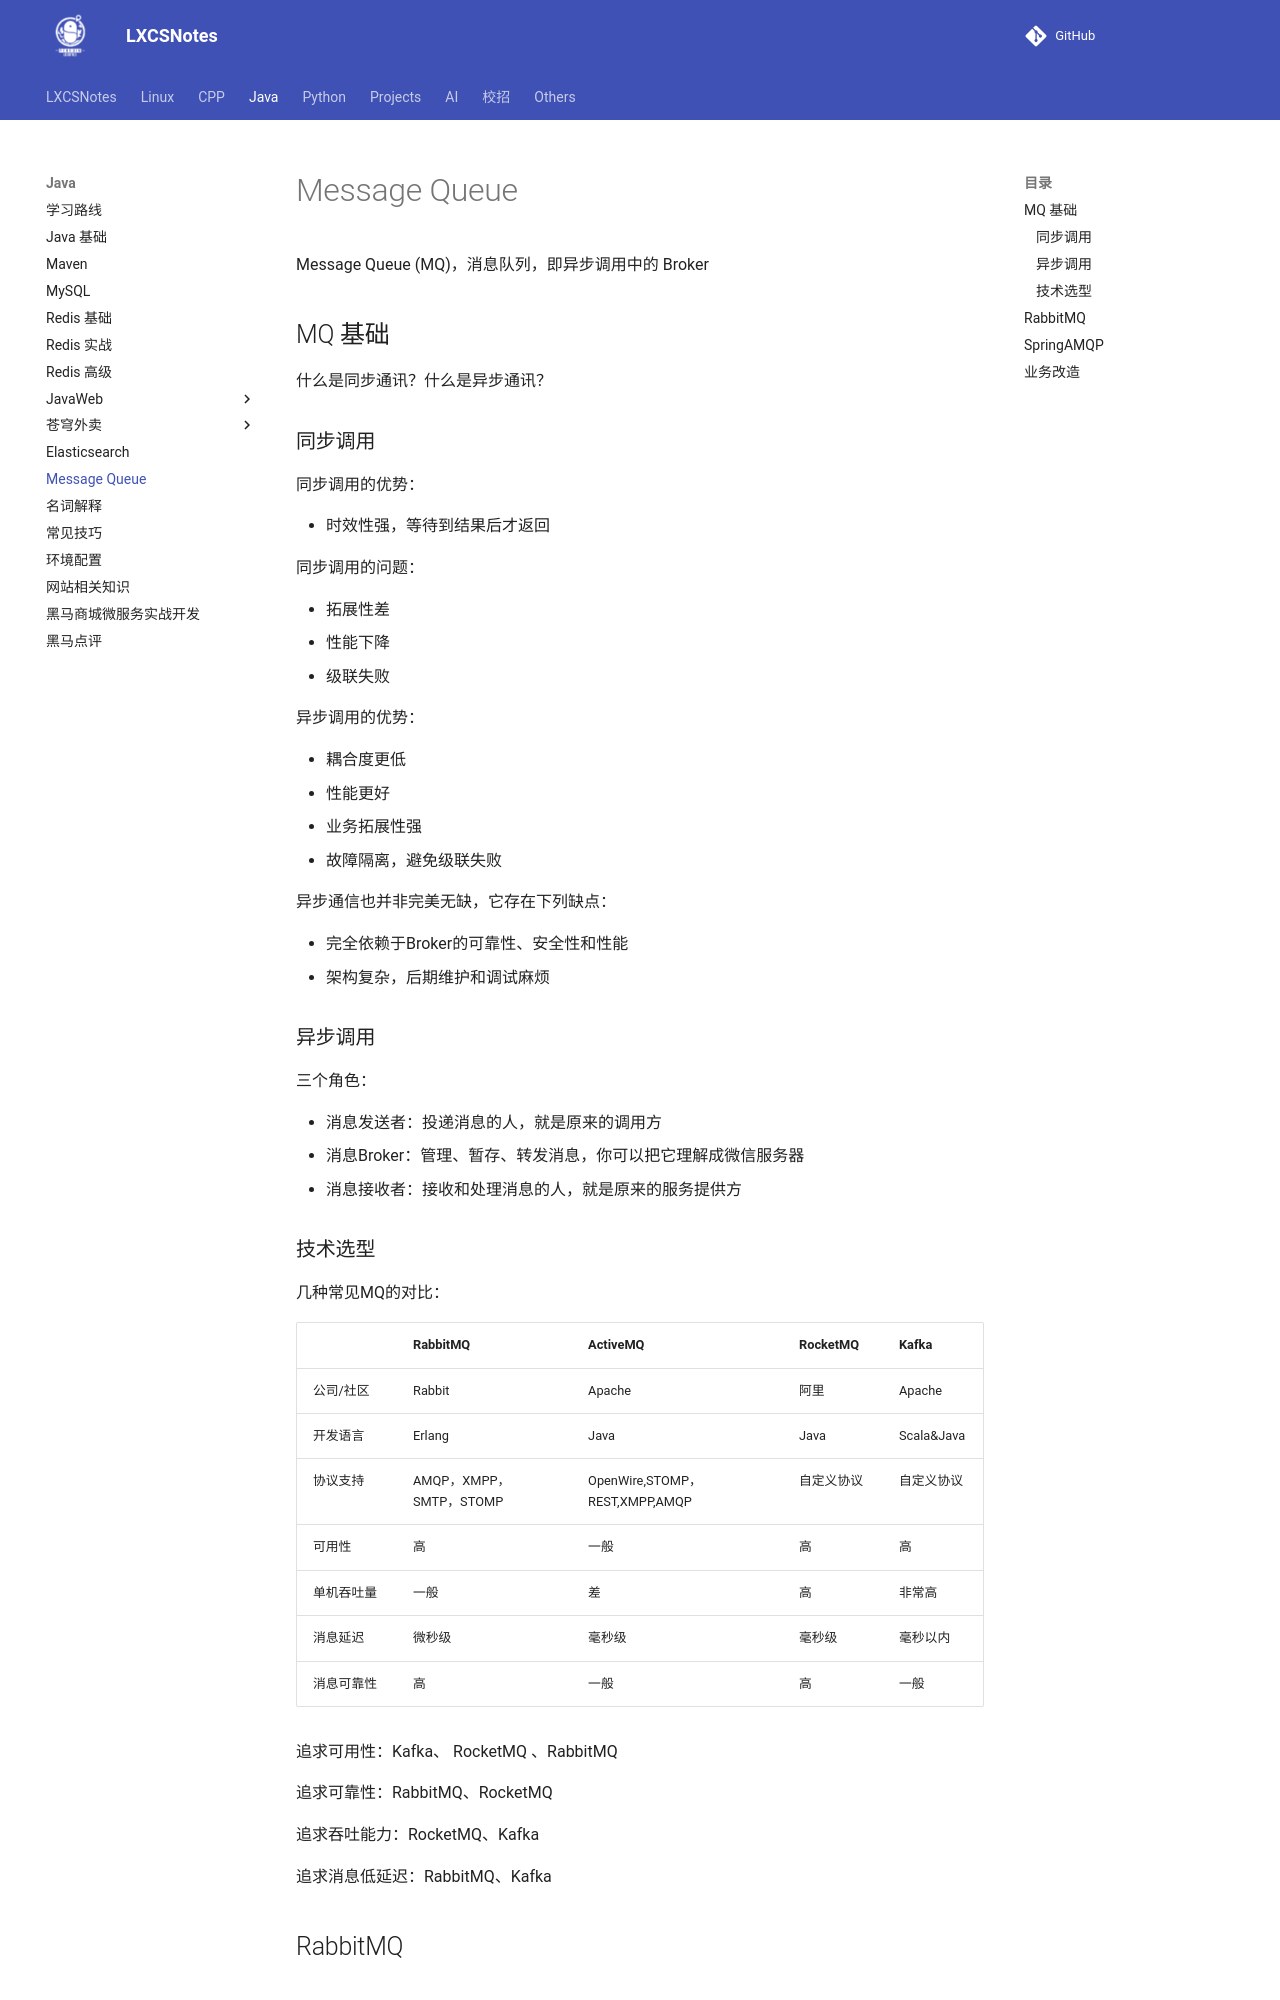

repository: A-Egoist/LXCSNotes · page: Java/Message Queue/index.html · generator: mkdocs

# Message Queue

Message Queue (MQ)，消息队列，即异步调用中的 Broker



## MQ 基础

什么是同步通讯？什么是异步通讯？



### 同步调用

同步调用的优势：

*   时效性强，等待到结果后才返回



同步调用的问题：

*   拓展性差
*   性能下降
*   级联失败



异步调用的优势：

-   耦合度更低
-   性能更好
-   业务拓展性强
-   故障隔离，避免级联失败



异步通信也并非完美无缺，它存在下列缺点：

-   完全依赖于Broker的可靠性、安全性和性能
-   架构复杂，后期维护和调试麻烦



### 异步调用

三个角色：

-   消息发送者：投递消息的人，就是原来的调用方
-   消息Broker：管理、暂存、转发消息，你可以把它理解成微信服务器
-   消息接收者：接收和处理消息的人，就是原来的服务提供方









### 技术选型

几种常见MQ的对比：

|            | RabbitMQ                | ActiveMQ                       | RocketMQ   | Kafka      |
| ---------- | ----------------------- | ------------------------------ | ---------- | ---------- |
| 公司/社区  | Rabbit                  | Apache                         | 阿里       | Apache     |
| 开发语言   | Erlang                  | Java                           | Java       | Scala&Java |
| 协议支持   | AMQP，XMPP，SMTP，STOMP | OpenWire,STOMP，REST,XMPP,AMQP | 自定义协议 | 自定义协议 |
| 可用性     | 高                      | 一般                           | 高         | 高         |
| 单机吞吐量 | 一般                    | 差                             | 高         | 非常高     |
| 消息延迟   | 微秒级                  | 毫秒级                         | 毫秒级     | 毫秒以内   |
| 消息可靠性 | 高                      | 一般                           | 高         | 一般       |

追求可用性：Kafka、 RocketMQ 、RabbitMQ

追求可靠性：RabbitMQ、RocketMQ

追求吞吐能力：RocketMQ、Kafka

追求消息低延迟：RabbitMQ、Kafka



## RabbitMQ
